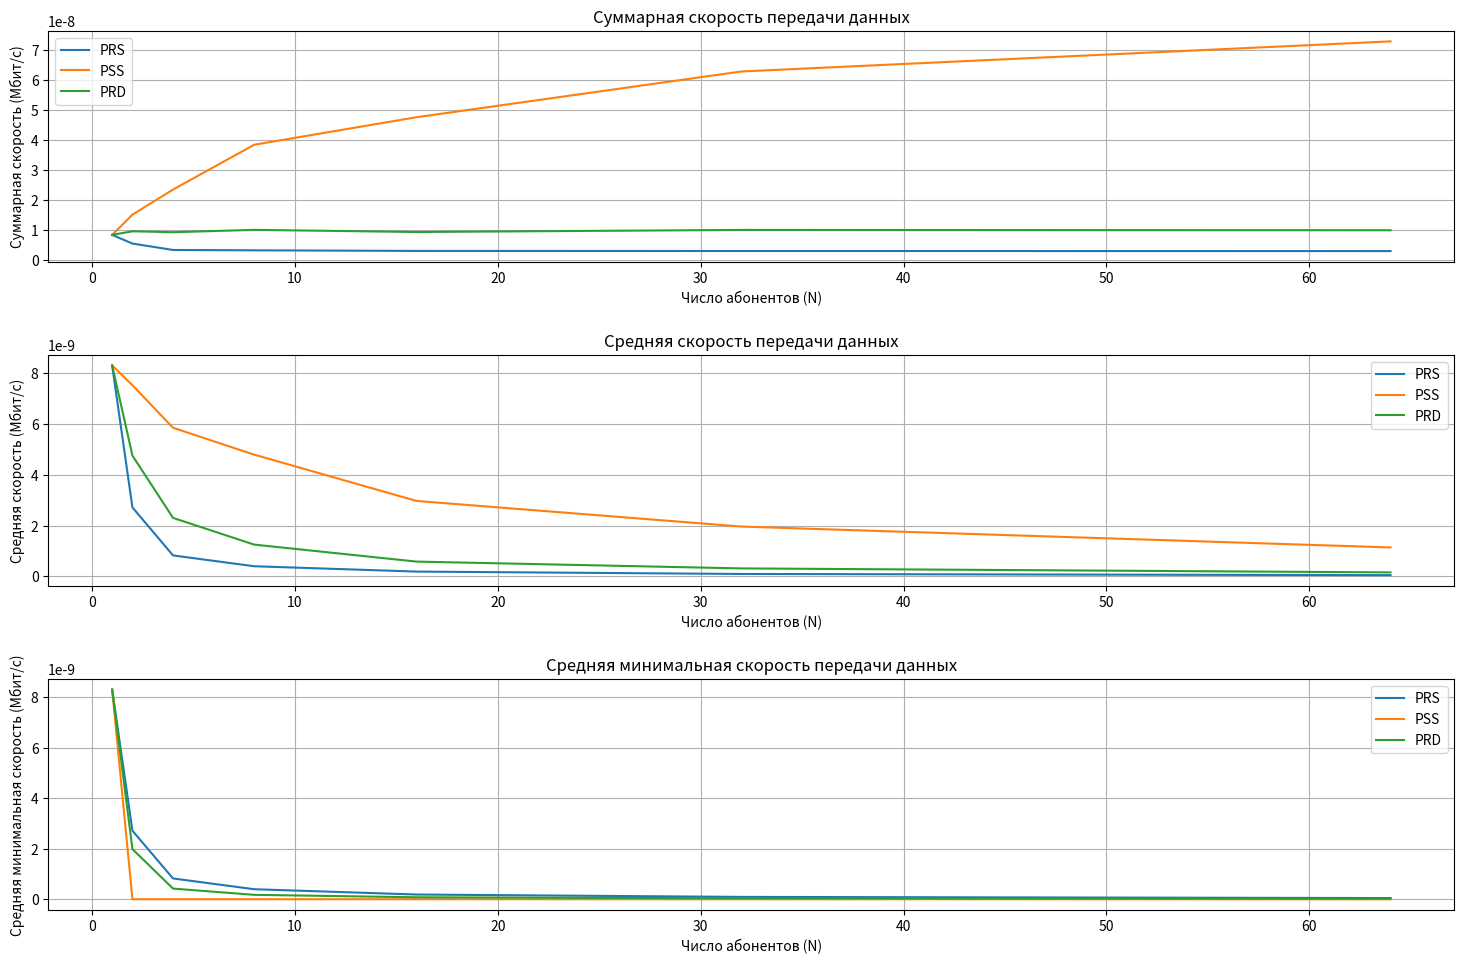

Reproduce this figure in Python.
import numpy as np
import matplotlib.pyplot as plt

# Исходные данные
R = 1.0  # расстояние в км (1000 м)
P_tx = 320  # мощность передатчика, Вт
f0 = 1800e6  # частота, Гц (1800 МГц)
delta_f = 5e6  # ширина канала, Гц (5 МГц)
kn = 3  # коэффициент, заданный пользователем

h_BS = 50  # высота базовой станции, м
h_MS = 10  # высота мобильной станции, м

# Константы
k = 1.38e-23  # постоянная Больцмана, Дж/К
T = 290  # температура, К

N = 500  # Количество абонентских станций

# потери по модели Окумура-Хата в дБ
def okumura_hata_loss(d):
    a_hMS = (1.1 * np.log10(f0) - 0.7) * h_MS - (1.56 * np.log10(f0) - 0.8)
    L = 46.3 + 33.9 * np.log10(f0) - 13.82 * np.log10(h_BS) - a_hMS + (44.9 - 6.55 * np.log10(h_MS)) * np.log10(d)
    return L

# Мощности шума
def noise_power():
    return k * T * delta_f * kn

# SNR
def calculate_snr(d):
    L = okumura_hata_loss(d)
    P_rx = P_tx / (10 ** (L / 10))
    P_noise = noise_power()
    return P_rx / P_noise

# Функция для расчета пропускной способности
def calculate_capacity(d):
    snr = calculate_snr(d)
    return delta_f * np.log2(1 + snr) / 1e6  # Переводим в Мбит/с




# Алгоритмы распределения ресурсов
def PRS(C_array, N):
    return [(np.sum(C_array ** (-1))) ** (-1)] * N

def PSS(C_array, N):
    result = np.zeros(N)
    max_index = np.argmax(C_array)
    result[max_index] = C_array[max_index]
    return result

def PRD(C_array, N):
    return C_array / N

# Основная функция моделирования
def simulate(N, num_simulations=200):
    total_sum_D = {'PRS': [], 'PSS': [], 'PRD': []}
    avg_D = {'PRS': [], 'PSS': [], 'PRD': []}
    min_D = {'PRS': [], 'PSS': [], 'PRD': []}

    for _ in range(num_simulations):
        distances = np.sqrt(np.random.uniform(0.1, R**2, N))  # Минимальное расстояние 0.1 км
        c_array = np.array([calculate_capacity(d) for d in distances])

        # ПРС
        D_prs = PRS(c_array, N)
        total_sum_D['PRS'].append(np.sum(D_prs))
        avg_D['PRS'].append(np.mean(D_prs))
        min_D['PRS'].append(np.min(D_prs))

        # ПСС
        D_array_pss = PSS(c_array, N)
        total_sum_D['PSS'].append(np.sum(D_array_pss))
        avg_D['PSS'].append(np.mean(D_array_pss))
        min_D['PSS'].append(np.min(D_array_pss))

        # ПРД
        D_array_prd = PRD(c_array, N)
        total_sum_D['PRD'].append(np.sum(D_array_prd))
        avg_D['PRD'].append(np.mean(D_array_prd))
        min_D['PRD'].append(np.min(D_array_prd))

    # Усреднение результатов по всем симуляциям
    for key in total_sum_D:
        total_sum_D[key] = np.mean(total_sum_D[key])
        avg_D[key] = np.mean(avg_D[key])
        min_D[key] = np.mean(min_D[key])

    return total_sum_D, avg_D, min_D

N_values = [1, 2, 4, 8, 16, 32, 64]
total_sum_D = {'PRS': [], 'PSS': [], 'PRD': []}
avg_D_array = {'PRS': [], 'PSS': [], 'PRD': []}
min_D_array = {'PRS': [], 'PSS': [], 'PRD': []}

for N in N_values:
    total_sum_rate, avg_D, min_D = simulate(N)
    for key in total_sum_rate:
        total_sum_D[key].append(total_sum_rate[key])
        avg_D_array[key].append(avg_D[key])
        min_D_array[key].append(min_D[key])

plt.figure(figsize=(15, 10))

# График суммарной скорости
plt.subplot(3, 1, 1)
for key in total_sum_D:
    plt.plot(N_values, total_sum_D[key], label=key)
plt.xlabel('Число абонентов (N)')
plt.ylabel('Суммарная скорость (Мбит/с)')
plt.title('Суммарная скорость передачи данных')
plt.legend()
plt.grid()
plt.tight_layout(pad=2.0)

# График средней скорости
plt.subplot(3, 1, 2)
for key in avg_D_array:
    plt.plot(N_values, avg_D_array[key], label=key)
plt.xlabel('Число абонентов (N)')
plt.ylabel('Средняя скорость (Мбит/с)')
plt.title('Средняя скорость передачи данных')
plt.legend()
plt.grid()
plt.tight_layout(pad=2.0)

# График минимальной скорости
plt.subplot(3, 1, 3)
for key in min_D_array:
    plt.plot(N_values, min_D_array[key], label=key)
plt.xlabel('Число абонентов (N)')
plt.ylabel('Средняя минимальная скорость (Мбит/с)')
plt.title('Средняя минимальная скорость передачи данных')
plt.legend()
plt.grid()
plt.tight_layout(pad=2.0)

plt.show()

print("\nРезультаты моделирования:\n")
for key in total_sum_D:
    print(f"Тип: {key}")
    print(f"  - Суммарная скорость: {total_sum_D[key][-1]:.2f} Мбит/с")
    print(f"  - Средняя скорость: {[round(x, 2) for x in avg_D_array[key]]}")
    print(f"  - Средняя минимальная скорость: {[round(x, 2) for x in min_D_array[key]]}\n")
